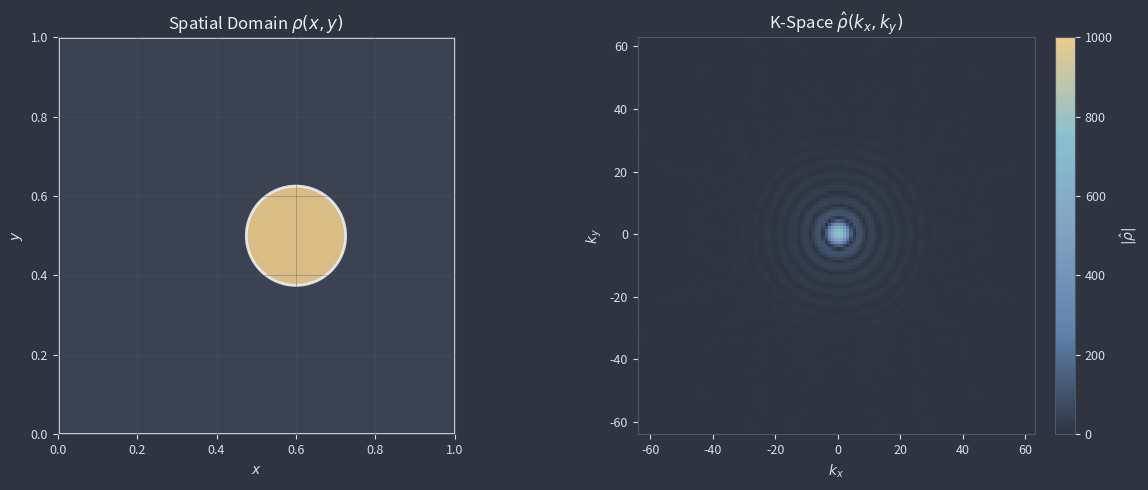

This chart was generated by the following Python code:
#!/usr/bin/env python
"""Generate a figure explaining k-space representation of inclusions.

Shows a 2D inclusion domain on the left and its k-space representation
on the right, with Nord color scheme.
"""

import argparse
from pathlib import Path

import matplotlib
matplotlib.use("Agg")
import matplotlib.pyplot as plt
import matplotlib.colors as mcolors
import numpy as np
from matplotlib.patches import Circle, Polygon, Rectangle
from numpy.fft import fft2, fftshift


# Nord color palette
NORD_COLORS = {
    "nord0": "#2e3440",   # Dark background
    "nord1": "#3b4252",   # Lighter background
    "nord2": "#434c5e",
    "nord3": "#4c566a",   # Light gray
    "nord4": "#d8dee9",   # Light text
    "nord5": "#e5e9f0",
    "nord6": "#eceff4",   # White text
    "nord7": "#8fbcbb",   # Frost cyan-green
    "nord8": "#88c0d0",   # Frost cyan
    "nord9": "#81a1c1",   # Frost blue
    "nord10": "#5e81ac",  # Frost dark blue
    "nord11": "#bf616a",  # Aurora red
    "nord12": "#d08770",  # Aurora orange
    "nord13": "#ebcb8b",  # Aurora yellow
    "nord14": "#a3be8c",  # Aurora green
    "nord15": "#b48ead",  # Aurora purple
}


def create_nord_cmap() -> mcolors.LinearSegmentedColormap:
    """Create a colormap using Nord colors for k-space magnitude."""
    colors = [
        NORD_COLORS["nord0"],   # Dark (low values)
        NORD_COLORS["nord10"],  # Dark blue
        NORD_COLORS["nord9"],   # Blue
        NORD_COLORS["nord8"],   # Cyan
        NORD_COLORS["nord13"],  # Yellow (high values)
    ]
    return mcolors.LinearSegmentedColormap.from_list("nord_mag", colors)


def apply_nord_style() -> None:
    """Apply Nord-themed matplotlib style."""
    plt.rcParams.update({
        "figure.facecolor": NORD_COLORS["nord0"],
        "figure.edgecolor": NORD_COLORS["nord0"],
        "axes.facecolor": NORD_COLORS["nord1"],
        "axes.edgecolor": NORD_COLORS["nord3"],
        "axes.labelcolor": NORD_COLORS["nord4"],
        "axes.titlecolor": NORD_COLORS["nord6"],
        "axes.titleweight": "medium",
        "axes.titlesize": 12,
        "axes.labelsize": 10,
        "xtick.color": NORD_COLORS["nord4"],
        "ytick.color": NORD_COLORS["nord4"],
        "xtick.labelsize": 9,
        "ytick.labelsize": 9,
        "text.color": NORD_COLORS["nord6"],
        "savefig.facecolor": NORD_COLORS["nord0"],
        "savefig.edgecolor": NORD_COLORS["nord0"],
    })


def create_inclusion_image(
    inclusion_type: str,
    center_x: float,
    center_y: float,
    inclusion_size: float,
    domain_size: float,
    grid_size: int = 128,
) -> np.ndarray:
    """Create a 2D image with the inclusion mask.

    Args:
        inclusion_type: Type of inclusion ("circle", "square", "triangle").
        center_x: x-coordinate of inclusion center.
        center_y: y-coordinate of inclusion center.
        inclusion_size: Characteristic size (diameter for circle, side for others).
        domain_size: Size of the square domain.
        grid_size: Resolution of the output image.

    Returns:
        2D array of shape (grid_size, grid_size).
    """
    x = np.linspace(0, domain_size, grid_size)
    y = np.linspace(0, domain_size, grid_size)
    X, Y = np.meshgrid(x, y)

    image = np.zeros((grid_size, grid_size), dtype=np.float32)

    if inclusion_type == "circle":
        radius = inclusion_size / 2
        mask = (X - center_x) ** 2 + (Y - center_y) ** 2 <= radius**2

    elif inclusion_type == "square":
        half_side = inclusion_size / 2
        mask = (np.abs(X - center_x) <= half_side) & (np.abs(Y - center_y) <= half_side)

    elif inclusion_type == "triangle":
        side = inclusion_size
        height = (np.sqrt(3) / 2) * side
        v0 = np.array([center_x - side / 2, center_y - height / 3])
        v1 = np.array([center_x + side / 2, center_y - height / 3])
        v2 = np.array([center_x, center_y + 2 * height / 3])
        mask = _point_in_triangle(X, Y, v0, v1, v2)

    else:
        raise ValueError(f"Unknown inclusion type: {inclusion_type}")

    image[mask] = 1.0
    return image


def _point_in_triangle(
    X: np.ndarray,
    Y: np.ndarray,
    v0: np.ndarray,
    v1: np.ndarray,
    v2: np.ndarray,
) -> np.ndarray:
    """Check if points are inside a triangle using barycentric coordinates."""
    def sign(px, py, x1, y1, x2, y2):
        return (px - x2) * (y1 - y2) - (x1 - x2) * (py - y2)

    d1 = sign(X, Y, v0[0], v0[1], v1[0], v1[1])
    d2 = sign(X, Y, v1[0], v1[1], v2[0], v2[1])
    d3 = sign(X, Y, v2[0], v2[1], v0[0], v0[1])

    has_neg = (d1 < 0) | (d2 < 0) | (d3 < 0)
    has_pos = (d1 > 0) | (d2 > 0) | (d3 > 0)

    return ~(has_neg & has_pos)


def add_inclusion_patch(
    ax,
    inclusion_type: str,
    center_x: float,
    center_y: float,
    inclusion_size: float,
) -> None:
    """Add an inclusion outline patch to the axes."""
    if inclusion_type == "circle":
        patch = Circle(
            (center_x, center_y),
            inclusion_size / 2,
            fill=True,
            facecolor=NORD_COLORS["nord13"],
            edgecolor=NORD_COLORS["nord6"],
            linewidth=2,
            alpha=0.9,
        )
    elif inclusion_type == "square":
        half = inclusion_size / 2
        patch = Rectangle(
            (center_x - half, center_y - half),
            inclusion_size,
            inclusion_size,
            fill=True,
            facecolor=NORD_COLORS["nord13"],
            edgecolor=NORD_COLORS["nord6"],
            linewidth=2,
            alpha=0.9,
        )
    elif inclusion_type == "triangle":
        side = inclusion_size
        height = (np.sqrt(3) / 2) * side
        vertices = [
            (center_x - side / 2, center_y - height / 3),
            (center_x + side / 2, center_y - height / 3),
            (center_x, center_y + 2 * height / 3),
        ]
        patch = Polygon(
            vertices,
            closed=True,
            fill=True,
            facecolor=NORD_COLORS["nord13"],
            edgecolor=NORD_COLORS["nord6"],
            linewidth=2,
            alpha=0.9,
        )
    else:
        return

    ax.add_patch(patch)


def plot_kspace_explanation(
    output_file: Path | str,
    inclusion_type: str = "circle",
    center_x: float = 0.6,
    center_y: float = 0.5,
    inclusion_size: float = 0.25,
    domain_size: float = 1.0,
    grid_size: int = 128,
    figsize: tuple[float, float] = (12, 5),
    dpi: int = 200,
    vmax: float | None = None,
) -> None:
    """Generate a figure explaining k-space representation.

    Args:
        output_file: Output file path (PNG).
        inclusion_type: Type of inclusion ("circle", "square", "triangle").
        center_x: x-coordinate of inclusion center.
        center_y: y-coordinate of inclusion center.
        inclusion_size: Characteristic size of inclusion.
        domain_size: Size of the square domain.
        grid_size: Resolution of the k-space grid.
        figsize: Figure size in inches.
        dpi: Output resolution.
        vmax: Maximum value for k-space colorbar. If None, uses data maximum.
    """
    apply_nord_style()

    # Create inclusion image and compute k-space
    image = create_inclusion_image(
        inclusion_type=inclusion_type,
        center_x=center_x,
        center_y=center_y,
        inclusion_size=inclusion_size,
        domain_size=domain_size,
        grid_size=grid_size,
    )

    kspace = fftshift(fft2(image))
    kspace_magnitude = np.abs(kspace)

    # Create figure
    fig, axes = plt.subplots(1, 2, figsize=figsize)

    # Left panel: Spatial domain
    ax_spatial = axes[0]
    ax_spatial.set_facecolor(NORD_COLORS["nord1"])
    ax_spatial.set_xlim(0, domain_size)
    ax_spatial.set_ylim(0, domain_size)
    ax_spatial.set_aspect("equal")

    # Add inclusion shape
    add_inclusion_patch(ax_spatial, inclusion_type, center_x, center_y, inclusion_size)

    # Add domain boundary
    rect = Rectangle(
        (0, 0), domain_size, domain_size,
        fill=False,
        edgecolor=NORD_COLORS["nord4"],
        linewidth=2,
    )
    ax_spatial.add_patch(rect)

    ax_spatial.set_xlabel("$x$")
    ax_spatial.set_ylabel("$y$")
    ax_spatial.set_title("Spatial Domain $\\rho(x, y)$")

    # Add grid lines
    ax_spatial.grid(True, color=NORD_COLORS["nord3"], linewidth=0.5, alpha=0.5)

    # Right panel: K-space
    ax_kspace = axes[1]

    # Create colormap
    kspace_cmap = create_nord_cmap()

    # Compute frequency axes
    freq = np.fft.fftshift(np.fft.fftfreq(grid_size, d=domain_size / grid_size))
    extent = [freq[0], freq[-1], freq[0], freq[-1]]

    im = ax_kspace.imshow(
        kspace_magnitude,
        extent=extent,
        origin="lower",
        cmap=kspace_cmap,
        aspect="equal",
        vmin=0,
        vmax=vmax,
    )

    ax_kspace.set_xlabel("$k_x$")
    ax_kspace.set_ylabel("$k_y$")
    ax_kspace.set_title("K-Space $\\hat{\\rho}(k_x, k_y)$")

    # Add colorbar
    cbar = plt.colorbar(im, ax=ax_kspace, fraction=0.046, pad=0.04)
    cbar.set_label("$|\\hat{\\rho}|$", color=NORD_COLORS["nord4"])
    cbar.ax.tick_params(colors=NORD_COLORS["nord4"])
    cbar.outline.set_edgecolor(NORD_COLORS["nord3"])

    plt.tight_layout()

    # Save figure
    output_file = Path(output_file)
    fig.savefig(output_file, dpi=dpi, facecolor=NORD_COLORS["nord0"], edgecolor="none")
    plt.close(fig)

    print(f"Saved k-space explanation figure to {output_file}")


def main():
    parser = argparse.ArgumentParser(
        description="Generate k-space explanation figure for dissertation"
    )
    parser.add_argument(
        "-o", "--output",
        type=str,
        default="kspace_explanation.png",
        help="Output file path",
    )
    parser.add_argument(
        "--inclusion-type",
        type=str,
        choices=["circle", "square", "triangle"],
        default="circle",
        help="Type of inclusion shape",
    )
    parser.add_argument(
        "--center-x",
        type=float,
        default=0.6,
        help="x-coordinate of inclusion center",
    )
    parser.add_argument(
        "--center-y",
        type=float,
        default=0.5,
        help="y-coordinate of inclusion center",
    )
    parser.add_argument(
        "--inclusion-size",
        type=float,
        default=0.25,
        help="Size of inclusion",
    )
    parser.add_argument(
        "--domain-size",
        type=float,
        default=1.0,
        help="Size of the square domain",
    )
    parser.add_argument(
        "--grid-size",
        type=int,
        default=128,
        help="Resolution of k-space grid",
    )
    parser.add_argument(
        "--figsize",
        type=float,
        nargs=2,
        default=[12, 5],
        metavar=("WIDTH", "HEIGHT"),
        help="Figure size in inches",
    )
    parser.add_argument(
        "--dpi",
        type=int,
        default=200,
        help="Output resolution",
    )
    parser.add_argument(
        "--vmax",
        type=float,
        default=1000.0,
        help="Maximum value for k-space colorbar (default: 1000)",
    )

    args = parser.parse_args()

    plot_kspace_explanation(
        output_file=args.output,
        inclusion_type=args.inclusion_type,
        center_x=args.center_x,
        center_y=args.center_y,
        inclusion_size=args.inclusion_size,
        domain_size=args.domain_size,
        grid_size=args.grid_size,
        figsize=tuple(args.figsize),
        dpi=args.dpi,
        vmax=args.vmax,
    )


if __name__ == "__main__":
    main()
